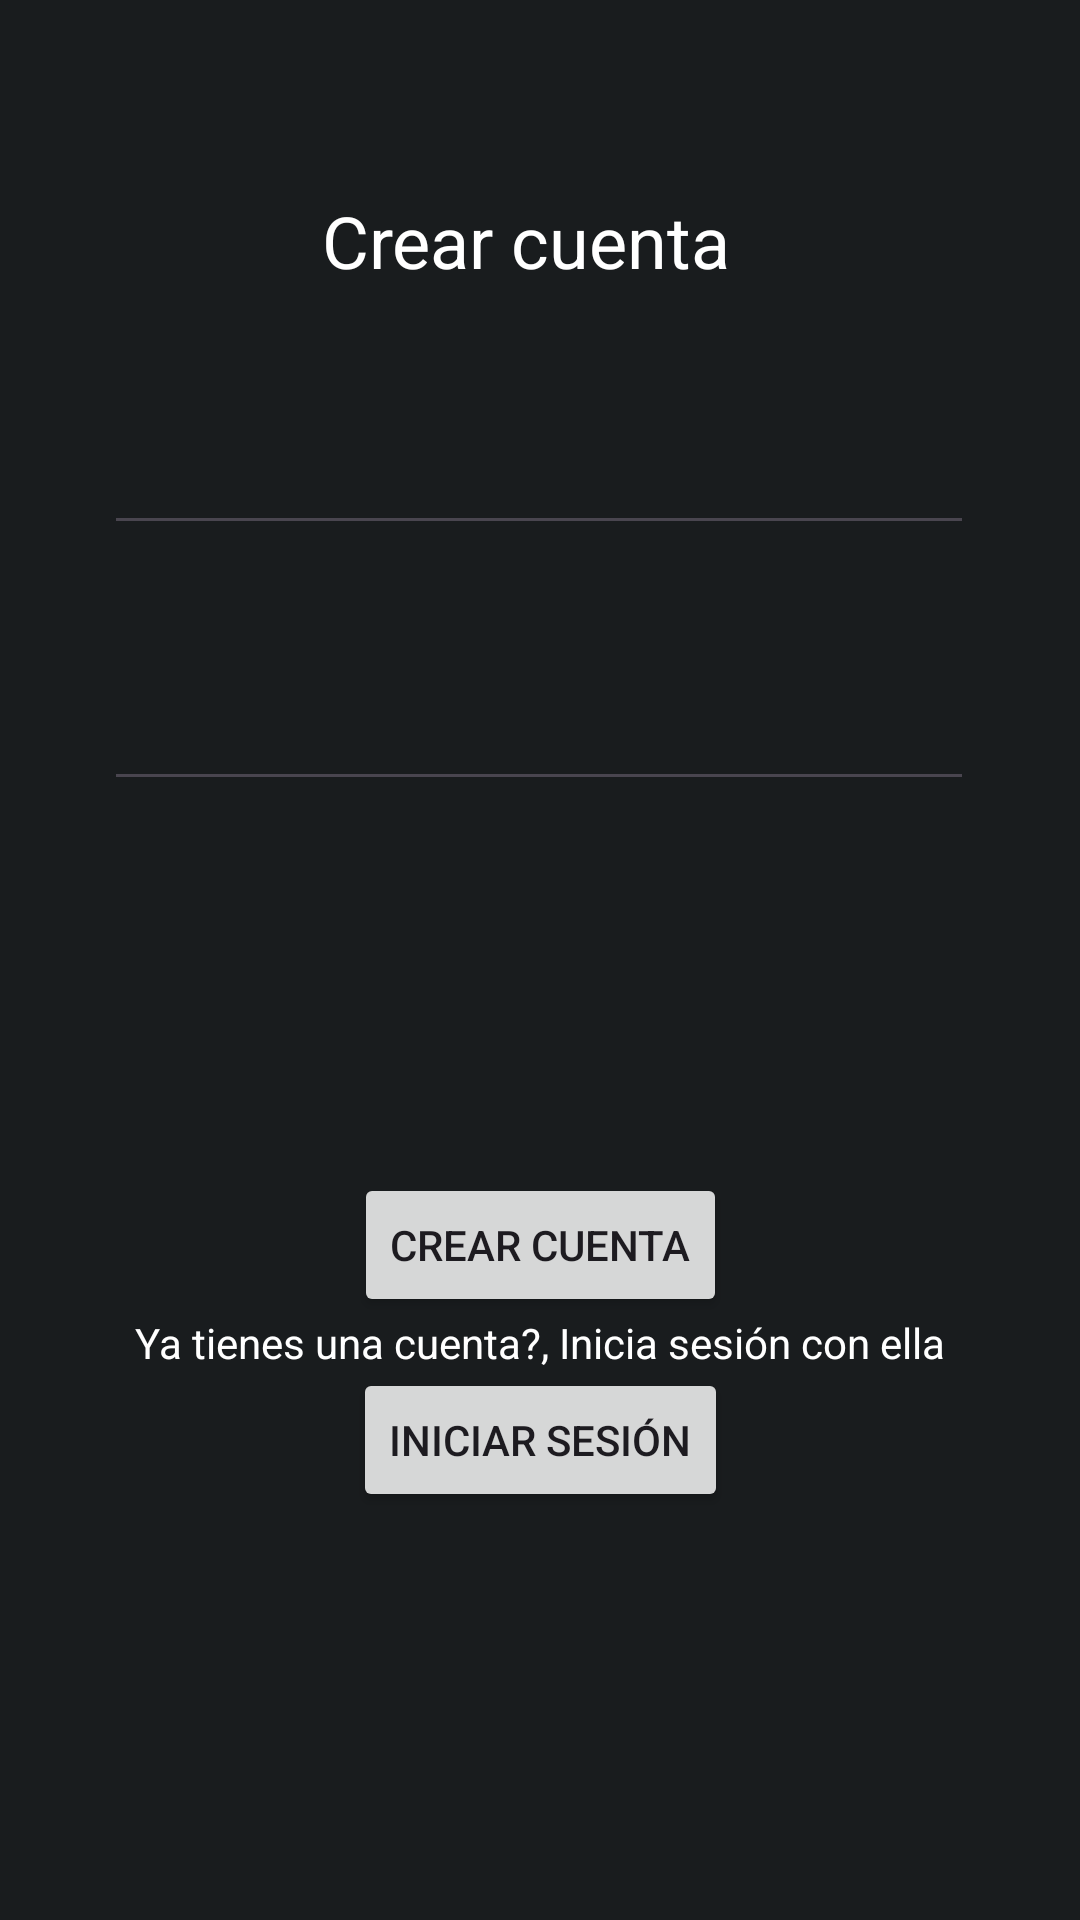

Reconstruct the res/layout file that produces this screen, plus the resources it refers to.
<!-- AndroidManifest.xml: application theme Theme.AppEvaluacion -->
<!-- res/layout/activity_registro.xml -->
<?xml version="1.0" encoding="utf-8"?>
<androidx.constraintlayout.widget.ConstraintLayout xmlns:android="http://schemas.android.com/apk/res/android"
    xmlns:app="http://schemas.android.com/apk/res-auto"
    xmlns:tools="http://schemas.android.com/tools"
    android:id="@+id/main"
    android:layout_width="match_parent"
    android:layout_height="match_parent"
    android:background="@color/material_dynamic_neutral10"
    tools:context=".Registro">

    <TextView
        android:id="@+id/txt_CrearCuenta_titulo"
        android:layout_width="wrap_content"
        android:layout_height="wrap_content"
        android:layout_marginTop="64dp"
        android:text="@string/txt_titulo_CrearCuenta"
        android:textColor="@color/white"
        android:textSize="24dp"
        app:layout_constraintEnd_toEndOf="parent"
        app:layout_constraintHorizontal_bias="0.48"
        app:layout_constraintStart_toStartOf="parent"
        app:layout_constraintTop_toTopOf="parent" />

    <EditText
        android:id="@+id/txt_crear_Usuario"
        android:layout_width="wrap_content"
        android:layout_height="wrap_content"
        android:layout_marginTop="44dp"
        android:width="290dp"
        android:ems="10"
        android:textColor="@color/white"
        android:inputType="text"
        app:layout_constraintEnd_toEndOf="parent"
        app:layout_constraintHorizontal_bias="0.495"
        app:layout_constraintStart_toStartOf="parent"
        app:layout_constraintTop_toBottomOf="@+id/txt_CrearCuenta_titulo" />

    <EditText
        android:id="@+id/txt_crear_Password"
        android:layout_width="wrap_content"
        android:layout_height="wrap_content"
        android:layout_marginTop="44dp"
        android:width="290dp"
        android:textColor="@color/white"
        android:ems="10"
        android:inputType="textPassword"
        app:layout_constraintEnd_toEndOf="parent"
        app:layout_constraintHorizontal_bias="0.495"
        app:layout_constraintStart_toStartOf="parent"
        app:layout_constraintTop_toBottomOf="@+id/txt_crear_Usuario" />

    <Button
        android:id="@+id/btn_crear_registrarse"
        android:layout_width="wrap_content"
        android:layout_height="wrap_content"
        android:layout_marginTop="124dp"
        android:text="@string/btn_login_CrearCuenta"
        app:layout_constraintEnd_toEndOf="parent"
        app:layout_constraintStart_toStartOf="parent"
        app:layout_constraintTop_toBottomOf="@+id/txt_crear_Password" />

    <Button
        android:id="@+id/btn_Crear_inicioSesion"
        android:layout_width="wrap_content"
        android:layout_height="wrap_content"
        android:layout_marginBottom="136dp"
        android:text="@string/txt_login_IniciarSesion"
        app:layout_constraintBottom_toBottomOf="parent"
        app:layout_constraintEnd_toEndOf="parent"
        app:layout_constraintStart_toStartOf="parent" />

    <TextView
        android:id="@+id/txt_crear_sugerencia"
        android:layout_width="wrap_content"
        android:layout_height="wrap_content"
        android:text="@string/txt_crear_sugerencia"
        android:textColor="@color/white"
        app:layout_constraintBottom_toTopOf="@+id/btn_Crear_inicioSesion"
        app:layout_constraintEnd_toEndOf="parent"
        app:layout_constraintStart_toStartOf="parent"
        app:layout_constraintTop_toBottomOf="@+id/btn_crear_registrarse" />
</androidx.constraintlayout.widget.ConstraintLayout>
<!-- resources referenced by this layout -->
<resources>
  <string name="btn_login_CrearCuenta">Crear Cuenta</string>
  <string name="txt_crear_sugerencia">Ya tienes una cuenta?, Inicia sesión con ella</string>
  <string name="txt_login_IniciarSesion">Iniciar sesión</string>
  <string name="txt_titulo_CrearCuenta">Crear cuenta</string>
  <style name="Theme.AppEvaluacion" parent="Base.Theme.AppEvaluacion" />
  <style name="Base.Theme.AppEvaluacion" parent="Theme.Material3.DayNight.NoActionBar">
          
          
      </style>
  <!-- not gathered from this repository: default colours our renderer supplied (Android Studio template values) -->
  <color name="white">#FFFFFFFF</color>
</resources>
